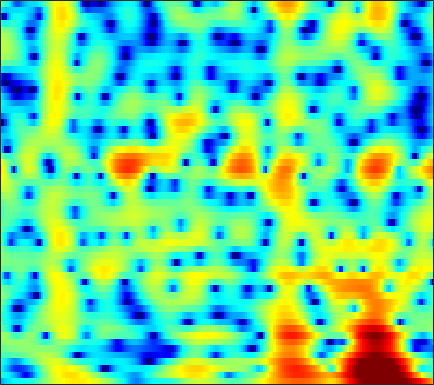

Data behind this chart, as committed beside it:
-8.4334, -7.4483, -6.5161, -5.8801, -5.5304, -5.1581, -4.8409, -4.6649, -4.5105, -4.4094, -4.3329, -4.2725, -4.1415, -3.9086, -3.6488, -3.1849, -2.6021, -2.0988, -1.362, -0.59393, 0.17962, 0.74293, 1.4648, 2.139
-3.495, -3.904, -4.493, -5.147, -5.702, -6.556, -7.574, -8.474, -9.898, -11.6, -13.43, -14.54, -14.7, -13, -11.19, -8.782, -6.605, -5.141, -3.395, -1.852, -0.4884, 0.4307, 1.529, 2.49
-4.812, -5.601, -6.852, -8.304, -9.478, -11.02, -12.26, -12.8, -12.95, -12.63, -12.09, -11.58, -10.73, -9.578, -8.498, -6.85, -5.112, -3.837, -2.236, -0.7861, 0.4883, 1.333, 2.314, 3.133
-3.858, -4.405, -5.335, -6.43, -7.287, -8.282, -8.841, -8.821, -8.221, -7.187, -5.986, -5.074, -3.915, -2.845, -2.099, -1.16, -0.2895, 0.3193, 1.07, 1.744, 2.323, 2.687, 3.069, 3.322
-2.24, -2.135, -2.049, -1.992, -1.95, -1.871, -1.748, -1.624, -1.413, -1.156, -0.859, -0.6161, -0.2714, 0.08196, 0.3469, 0.6913, 1.01, 1.226, 1.476, 1.671, 1.802, 1.849, 1.838, 1.725
-1.166, -0.9151, -0.6246, -0.4025, -0.2739, -0.1354, -0.01554, 0.0691, 0.1828, 0.2927, 0.3871, 0.4427, 0.4951, 0.5236, 0.5311, 0.5265, 0.5079, 0.4857, 0.4527, 0.4194, 0.3938, 0.3739, 0.3451, 0.2956
0.2544, 0.439, 0.6009, 0.6704, 0.6807, 0.6629, 0.6374, 0.6273, 0.6409, 0.6801, 0.7172, 0.725, 0.6791, 0.5339, 0.3352, -0.06556, -0.6272, -1.144, -1.89, -2.561, -2.932, -2.893, -2.403, -1.615
1.189, 1.058, 0.6433, -0.02309, -0.6421, -1.539, -2.337, -2.689, -2.629, -2.034, -1.189, -0.5723, 0.08791, 0.4621, 0.5095, 0.206, -0.5933, -1.603, -3.709, -7.222, -13.09, -14.14, -7.588, -3.179
-1.013, -1.457, -2.421, -3.882, -5.388, -8.223, -12.61, -17.05, -15.66, -10.19, -6.668, -4.826, -3.055, -1.83, -1.177, -0.5911, -0.2688, -0.1732, -0.174, -0.1856, -0.05341, 0.2179, 0.8033, 1.555
-2.43, -2.87, -3.61, -4.502, -5.236, -6.135, -6.767, -7.015, -7.002, -6.583, -5.831, -5.125, -4.135, -3.189, -2.528, -1.72, -0.9965, -0.5028, 0.09381, 0.6409, 1.154, 1.528, 2.018, 2.479
-2.387, -3.007, -3.959, -5.027, -5.885, -6.957, -7.846, -8.295, -8.479, -8.167, -7.45, -6.739, -5.676, -4.573, -3.762, -2.735, -1.785, -1.117, -0.264, 0.5366, 1.268, 1.758, 2.348, 2.86
-1.551, -2.461, -3.905, -5.706, -7.393, -10.39, -14.66, -19.06, -21.76, -16.25, -12.23, -10.15, -8.107, -6.515, -5.49, -4.258, -3.118, -2.296, -1.23, -0.1942, 0.794, 1.49, 2.329, 3.054
-0.009993, -0.8209, -2.106, -3.602, -4.868, -6.731, -8.603, -9.774, -10.53, -10.3, -9.616, -9.074, -8.477, -8.065, -7.833, -7.445, -6.691, -5.808, -4.301, -2.645, -1.025, 0.1232, 1.496, 2.641
0.9744, 0.4121, -0.4393, -1.335, -1.983, -2.844, -3.762, -4.406, -5.097, -5.736, -6.503, -7.215, -8.374, -10.08, -12.06, -16.75, -26.53, -18.75, -11.07, -6.563, -3.376, -1.524, 0.4622, 2.01
0.0538, -0.4667, -1.147, -1.768, -2.156, -2.552, -2.912, -3.178, -3.636, -4.202, -4.877, -5.5, -6.475, -7.537, -8.265, -9.044, -9.117, -8.383, -6.643, -4.605, -2.507, -1.021, 0.687, 2.078
-2.896, -4.271, -5.808, -6.348, -5.966, -4.984, -3.925, -3.408, -3.162, -3.294, -3.729, -4.295, -5.396, -6.674, -7.547, -8.187, -7.784, -6.788, -4.941, -2.856, -0.904, 0.3787, 1.842, 3.016
-3.887, -6.564, -11.06, -12.24, -9.019, -5.451, -3.325, -2.391, -1.656, -1.524, -2.011, -2.721, -4.212, -6.732, -9.673, -15.94, -15.47, -9.751, -5.024, -1.907, 0.4294, 1.739, 3.059, 3.986
-0.5936, -1.107, -1.531, -1.701, -1.656, -1.292, -0.9016, -0.7102, -0.4818, -0.4502, -0.7132, -1.009, -1.497, -2.128, -2.537, -2.727, -2.443, -1.932, -0.9033, 0.2423, 1.275, 1.926, 2.606, 3.015
0.1785, 0.04733, -0.1737, -0.2816, -0.3408, -0.4312, -0.4469, -0.4173, -0.4483, -0.5228, -0.576, -0.6629, -0.8077, -0.8663, -0.8875, -0.8416, -0.6269, -0.3955, -0.001633, 0.5077, 0.9798, 1.303, 1.65, 1.82
0.2296, 0.05222, -0.277, -0.5676, -0.7198, -0.9167, -1.04, -1.049, -1.114, -1.168, -1.179, -1.226, -1.327, -1.378, -1.405, -1.433, -1.341, -1.159, -0.8032, -0.3511, 0.2273, 0.684, 1.227, 1.649
-0.04015, -0.6503, -1.486, -2.368, -2.881, -3.172, -3.171, -3.077, -2.778, -2.494, -2.424, -2.436, -2.578, -2.984, -3.363, -3.915, -4.462, -4.618, -4.18, -3.09, -1.577, -0.4144, 0.9695, 2.115
-1.083, -2.605, -5.261, -9.142, -12.46, -13.1, -9.774, -7.902, -6.085, -5.037, -4.66, -4.595, -4.776, -5.444, -6.255, -7.967, -11.42, -17.06, -23.44, -10.13, -4.577, -1.873, 0.7507, 2.665
-1.54, -2.886, -5.036, -7.546, -9.321, -10, -9.343, -8.571, -7.931, -8.093, -8.441, -8.88, -9.291, -9.011, -8.693, -8.23, -7.714, -7.248, -6.016, -4.15, -1.941, -0.3633, 1.502, 3.002
-1.018, -1.516, -2.329, -3.15, -3.804, -4.614, -5.443, -6.135, -7.465, -9.462, -12.75, -17.14, -38.15, -17.57, -12.51, -8.592, -5.968, -4.378, -2.651, -1.052, 0.3629, 1.312, 2.443, 3.337
-1.204, -1.161, -1.326, -1.582, -1.867, -2.393, -3.009, -3.641, -4.563, -5.628, -6.785, -7.439, -7.819, -7.099, -6.185, -4.608, -3.063, -1.958, -0.6367, 0.5121, 1.501, 2.129, 2.817, 3.3
-2.124, -1.707, -1.335, -1.193, -1.178, -1.323, -1.571, -1.823, -2.179, -2.551, -2.836, -2.945, -2.913, -2.629, -2.267, -1.646, -0.8805, -0.3044, 0.483, 1.212, 1.831, 2.23, 2.606, 2.818
-2.519, -1.887, -1.254, -0.8896, -0.7683, -0.7328, -0.8832, -1.022, -1.329, -1.618, -1.857, -1.984, -1.977, -1.844, -1.583, -1.109, -0.5283, -0.04272, 0.5923, 1.197, 1.72, 2.03, 2.317, 2.439
-1.465, -0.8483, -0.3245, -0.03147, 0.01472, -0.1122, -0.443, -0.8348, -1.473, -2.23, -3.016, -3.527, -3.967, -3.914, -3.575, -2.763, -1.782, -1.014, -0.04924, 0.7637, 1.445, 1.828, 2.213, 2.411
0.5686, 0.9476, 1.206, 1.231, 1.1, 0.6664, 0.005269, -0.7296, -1.936, -3.697, -6.052, -8.415, -12.33, -13.12, -10.45, -6.824, -4.092, -2.585, -0.9947, 0.1765, 1.039, 1.526, 2.007, 2.295
2.399, 2.464, 2.422, 2.151, 1.855, 1.279, 0.5208, -0.1773, -1.367, -2.88, -4.822, -6.518, -8.684, -9.074, -7.873, -5.6, -3.64, -2.425, -1.263, -0.3541, 0.2541, 0.6267, 0.9599, 1.215
3.809, 3.531, 3.014, 2.372, 1.833, 1.177, 0.5418, 0.1519, -0.416, -0.8024, -1.288, -1.545, -1.853, -1.859, -1.807, -1.561, -1.303, -1.157, -1.056, -1.135, -1.256, -1.374, -1.459, -1.385
5.355, 4.583, 3.203, 1.619, 0.284, -1.27, -2.013, -1.878, -0.9825, -0.1084, 0.7001, 1.083, 1.442, 1.494, 1.447, 1.12, 0.5795, -0.07877, -1.094, -2.513, -4.137, -5.512, -6.902, -7.222
6.047, 4.881, 2.739, -0.05163, -3.184, -10.09, -19.35, -8.949, -3.13, -0.2339, 1.682, 2.51, 3.213, 3.307, 3.185, 2.519, 1.428, 0.2144, -1.833, -4.535, -8.07, -11.25, -17.69, -21.32
4.221, 3.107, 1.621, 0.1123, -0.8866, -1.866, -2.048, -1.517, -0.273, 0.9989, 2.108, 2.719, 3.154, 3.219, 2.934, 2.165, 0.8425, -0.5319, -3.079, -6.628, -11.52, -16.94, -20.47, -14.41
0.199, -1.242, -2.69, -3.515, -3.368, -2.723, -1.634, -0.8015, 0.3933, 1.423, 2.246, 2.735, 3.104, 3.215, 3.008, 2.498, 1.56, 0.6586, -1.023, -3.002, -5.25, -6.585, -7.221, -6.124
-5.803, -9.054, -16.5, -22.63, -13.56, -7.945, -4.767, -3.016, -1.331, 0.04936, 1.035, 1.594, 2.139, 2.389, 2.475, 2.35, 2.044, 1.701, 1.132, 0.5384, -0.005307, -0.3088, -0.4399, -0.3338
-6.48, -7.624, -8.776, -8.984, -8.216, -6.659, -4.927, -3.731, -2.391, -1.239, -0.3242, 0.2227, 0.7897, 1.187, 1.419, 1.591, 1.689, 1.679, 1.683, 1.613, 1.566, 1.524, 1.495, 1.49
-6.511, -6.585, -6.613, -6.192, -5.738, -4.897, -3.948, -3.279, -2.356, -1.657, -1.004, -0.6184, -0.1975, 0.1879, 0.4013, 0.7292, 1.038, 1.294, 1.609, 1.908, 2.159, 2.314, 2.421, 2.437
-8.928, -8.752, -7.87, -6.65, -5.727, -4.54, -3.555, -2.9, -2.216, -1.753, -1.5, -1.413, -1.383, -1.387, -1.321, -1.037, -0.4961, 0.08165, 0.9081, 1.771, 2.503, 2.952, 3.372, 3.549
-23.54, -19.77, -12.29, -8.505, -6.505, -4.714, -3.498, -2.846, -2.409, -2.244, -2.562, -3.039, -4.07, -5.608, -6.729, -7.425, -5.891, -3.975, -1.417, 0.6957, 2.303, 3.226, 4.112, 4.612
-9.874, -9.658, -8.536, -7.01, -5.992, -4.923, -4.144, -3.821, -3.687, -3.809, -4.345, -5.065, -6.579, -9.099, -11.82, -15.1, -11.09, -7.186, -3.407, -0.6363, 1.436, 2.601, 3.776, 4.524
-5.348, -5.7, -5.836, -5.858, -5.873, -5.773, -5.74, -5.753, -5.734, -5.938, -6.11, -6.304, -6.654, -6.831, -6.853, -6.39, -5.249, -4.086, -2.303, -0.529, 1.071, 2.098, 3.212, 4.014
-4.553, -5.159, -5.935, -6.75, -7.312, -8.05, -8.687, -8.952, -9.096, -9.032, -8.853, -8.636, -8.289, -7.808, -7.303, -6.337, -5.009, -3.873, -2.175, -0.5131, 1.038, 2.076, 3.216, 4.089
-5.659, -6.548, -8.007, -9.643, -10.93, -13.05, -15.17, -16.26, -16.44, -14.85, -13.58, -12.92, -12.46, -12.53, -12.29, -11.2, -8.874, -6.66, -3.875, -1.398, 0.6776, 1.986, 3.384, 4.416
-8.672, -9.996, -11.81, -13.52, -15, -17.66, -21.98, -26.27, -24.23, -18.99, -16.19, -15.26, -15.4, -17.45, -21.41, -24.85, -14.29, -9.708, -5.323, -2.144, 0.2711, 1.722, 3.264, 4.378
-13.76, -16.94, -20.19, -19.17, -17.82, -16.41, -15.57, -15.15, -14.46, -13.43, -12.36, -11.82, -11.28, -10.82, -10.32, -9.199, -7.351, -5.636, -3.374, -1.25, 0.6057, 1.782, 3.089, 4.089
-12.43, -14.99, -17.33, -16.18, -14.39, -12.5, -11.12, -10.33, -9.466, -8.814, -8.226, -7.789, -7.207, -6.587, -6.029, -5.096, -3.945, -2.991, -1.607, -0.2081, 1.116, 2.015, 3.045, 3.866
-5.636, -6.169, -6.604, -6.703, -6.598, -6.302, -5.978, -5.737, -5.491, -5.361, -5.323, -5.283, -5.246, -5.123, -4.904, -4.365, -3.541, -2.74, -1.497, -0.1938, 1.067, 1.937, 2.926, 3.689
-1.022, -1.167, -1.355, -1.542, -1.683, -1.865, -2.096, -2.307, -2.704, -3.233, -3.946, -4.6, -5.661, -6.854, -7.661, -8.08, -7.239, -5.834, -3.681, -1.627, 0.158, 1.291, 2.5, 3.381
1.375, 1.345, 1.191, 0.9405, 0.6924, 0.2886, -0.2229, -0.7017, -1.503, -2.47, -3.696, -4.893, -6.99, -10.1, -13.74, -25.3, -17.14, -11.14, -6.427, -3.296, -1.005, 0.3457, 1.737, 2.719
2.108, 2.055, 1.867, 1.556, 1.244, 0.7077, 0.04664, -0.5478, -1.426, -2.469, -3.649, -4.604, -5.944, -7.249, -8.063, -8.475, -7.818, -6.678, -4.804, -2.913, -1.214, -0.1158, 1.108, 2.022
2.206, 2.092, 1.845, 1.468, 1.102, 0.4857, -0.2823, -0.9418, -1.93, -3.038, -4.216, -5.079, -6.048, -6.678, -6.881, -6.648, -5.889, -5.053, -3.763, -2.366, -0.9995, -0.07261, 1.005, 1.87
1.931, 1.762, 1.444, 1.02, 0.6176, -0.03308, -0.86, -1.599, -2.855, -4.353, -6.121, -7.613, -9.663, -11.12, -11.13, -9.825, -7.825, -6.334, -4.388, -2.619, -1.045, 0.006492, 1.209, 2.183
0.5515, 0.2656, -0.1051, -0.4525, -0.7442, -1.215, -1.854, -2.526, -3.702, -5.352, -7.628, -9.886, -14.46, -22.96, -23.29, -14.94, -10.48, -8.059, -5.557, -3.44, -1.578, -0.3138, 1.167, 2.388
-3.276, -4.005, -4.291, -3.968, -3.592, -3.253, -3.217, -3.442, -3.992, -4.902, -6.15, -7.288, -8.813, -10.01, -10.34, -10.17, -9.397, -8.58, -7.069, -5.147, -2.996, -1.391, 0.5628, 2.214
-12.06, -21.25, -15.04, -9.197, -7, -5.332, -4.548, -4.276, -4.318, -4.594, -5.086, -5.597, -6.404, -7.404, -8.303, -9.863, -12.23, -14.79, -15.56, -10.6, -5.897, -3.142, -0.2373, 1.981
-5.246, -6.549, -7.08, -6.723, -6.35, -6.058, -5.979, -5.963, -5.975, -5.943, -5.912, -5.919, -6.133, -6.619, -7.252, -8.421, -10.01, -11.21, -11.06, -8.298, -4.843, -2.554, 0.01867, 2.066
-0.916, -1.848, -3.108, -4.468, -5.643, -7.578, -9.73, -11.15, -11.32, -9.969, -8.433, -7.541, -6.774, -6.378, -6.251, -6.195, -6.036, -5.657, -4.819, -3.524, -1.923, -0.654, 0.9771, 2.431
